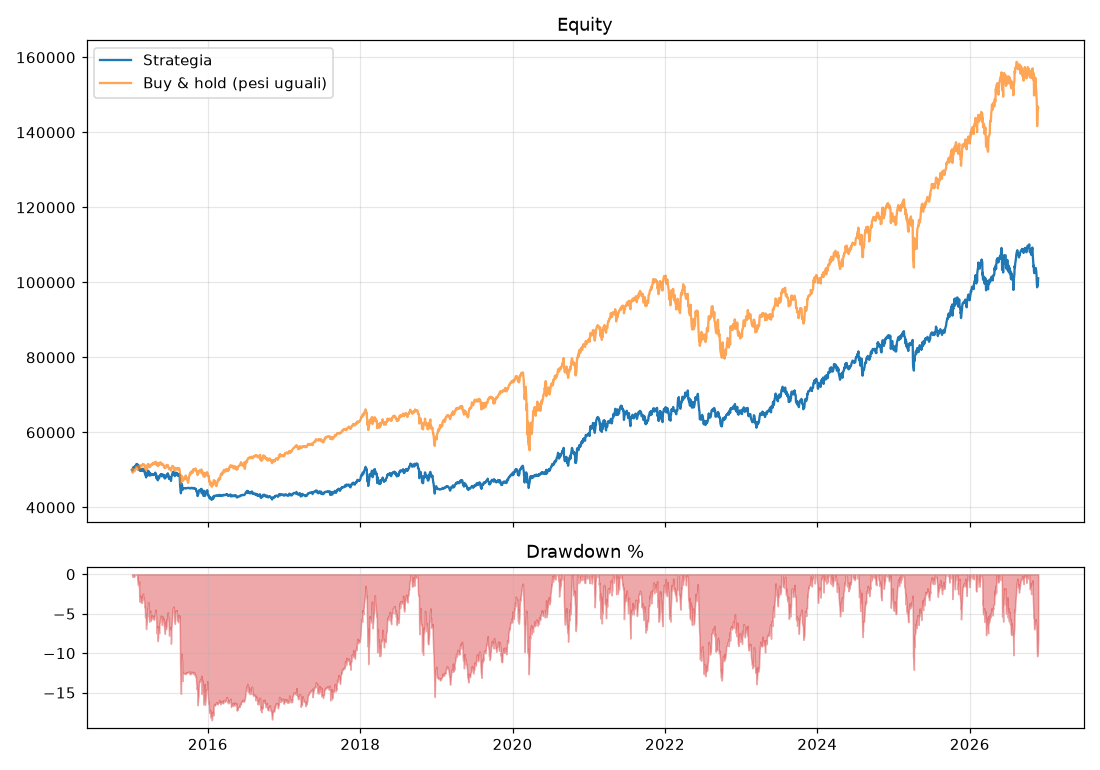

The table this chart was drawn from, first rows:
, strategia, buy_and_hold
2015-01-02, 50000, 50000
2015-01-05, 49835, 49464
2015-01-06, 49953, 49226
2015-01-07, 50448, 49657
2015-01-08, 50685, 50182
2015-01-09, 50547, 49987
2015-01-12, 50590, 49775
2015-01-13, 50532, 49739
2015-01-14, 50632, 49674
2015-01-15, 50693, 49616
2015-01-16, 50983, 50070
2015-01-20, 51021, 50172
2015-01-21, 51017, 50370
2015-01-22, 51446, 50847
2015-01-23, 51439, 50703
2015-01-26, 51580, 50825
2015-01-27, 51455, 50581
2015-01-28, 51197, 50152
2015-01-29, 51423, 50388
2015-01-30, 50920, 50062
2015-02-02, 51077, 50458
2015-02-03, 51060, 50882
2015-02-04, 50815, 50698
2015-02-05, 51111, 51082
2015-02-06, 50120, 50601
2015-02-09, 49771, 50443
2015-02-10, 50167, 50708
2015-02-11, 50025, 50592
2015-02-12, 50156, 51013
2015-02-13, 49843, 51175
2015-02-17, 49728, 51102
2015-02-18, 50146, 51252
2015-02-19, 49710, 51154
2015-02-20, 49966, 51353
2015-02-23, 50291, 51370
2015-02-24, 50305, 51545
2015-02-25, 50172, 51550
2015-02-26, 49908, 51417
2015-02-27, 50059, 51415
2015-03-02, 49871, 51416
2015-03-03, 49566, 51263
2015-03-04, 49414, 51061
2015-03-05, 49496, 51103
2015-03-06, 48770, 50315
2015-03-09, 49008, 50454
2015-03-10, 48246, 49905
2015-03-11, 48000, 49936
2015-03-12, 48579, 50396
2015-03-13, 48316, 50115
2015-03-16, 48983, 50569
2015-03-17, 48846, 50513
2015-03-18, 49338, 51306
2015-03-19, 49322, 50992
2015-03-20, 49748, 51523
2015-03-23, 49702, 51538
2015-03-24, 49443, 51398
2015-03-25, 48632, 50880
2015-03-26, 48480, 50694
2015-03-27, 48703, 50790
2015-03-30, 49215, 51205
... 2,933 more rows
